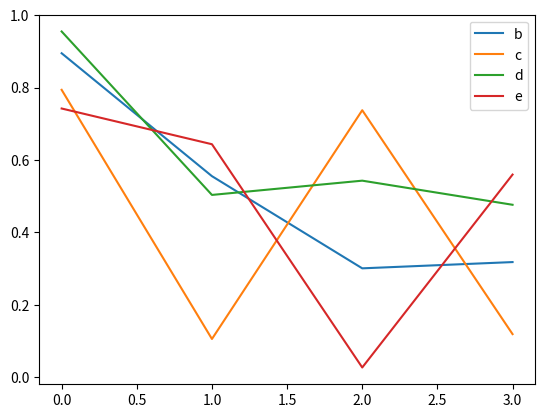

The script that saved this image:
'''
Created on Sep 12, 2016

[redacted]
'''
# import numpy as np
# import matplotlib.pyplot as plt
# import matplotlib


'''
N = 50
x = np.random.rand(2)
y = np.random.rand(2)
print(x)
print(y)
y_attr = np.array(["", ""])
x_attr = np.array(["first_serveWon", "fault"])
radii = [5.2, -4.6]
radii = np.asarray(radii) 
#print(type(x))
#print(x.shape)
#colors = np.random.rand(2)
colors = np.array(['r', 'b'])
#print(colors)
#area = np.pi * (15 * np.random.rand(N))**2  # 0 to 15 point radiuses
area = np.pi * (10 * radii)**2 
print(area)

plt.scatter(x, y, s=area, c=colors, alpha=0.5, cmap=matplotlib.colors.ListedColormap(colors))
plt.yticks(y, y_attr, size= 'small')
plt.xticks(x, x_attr, size='small')
plt.title("jaffa")
plt.ylabel("total point won")
plt.grid()
loc = [0, 1]
#cb = plt.colorbar()
#cb.set_ticks(loc)
#cb.set_ticklabels(["negative", "positive"])
plt.show()
'''
from numpy import *
from matplotlib.pyplot import *
from numpy.random import *

a = rand(4,4)

[b,c,d,e] = plot(a)
legend([b,c,d,e], ["b","c","d","e"], loc=1)
show()

'''
x = [4,8,12,16,1,4,9,16]
y = [1,4,9,16,4,8,12,3]
label = [0,1,2,3,0,1,2,3]
colors = ['red','green','blue','purple']

fig = plt.figure(figsize=(8,8))
plt.scatter(x, y, c=label, cmap=matplotlib.colors.ListedColormap(colors))

cb = plt.colorbar()
loc = np.arange(0,max(label),max(label)/float(len(colors)))
print(loc)
cb.set_ticks(loc)
cb.set_ticklabels(colors)
plt.show()

'''